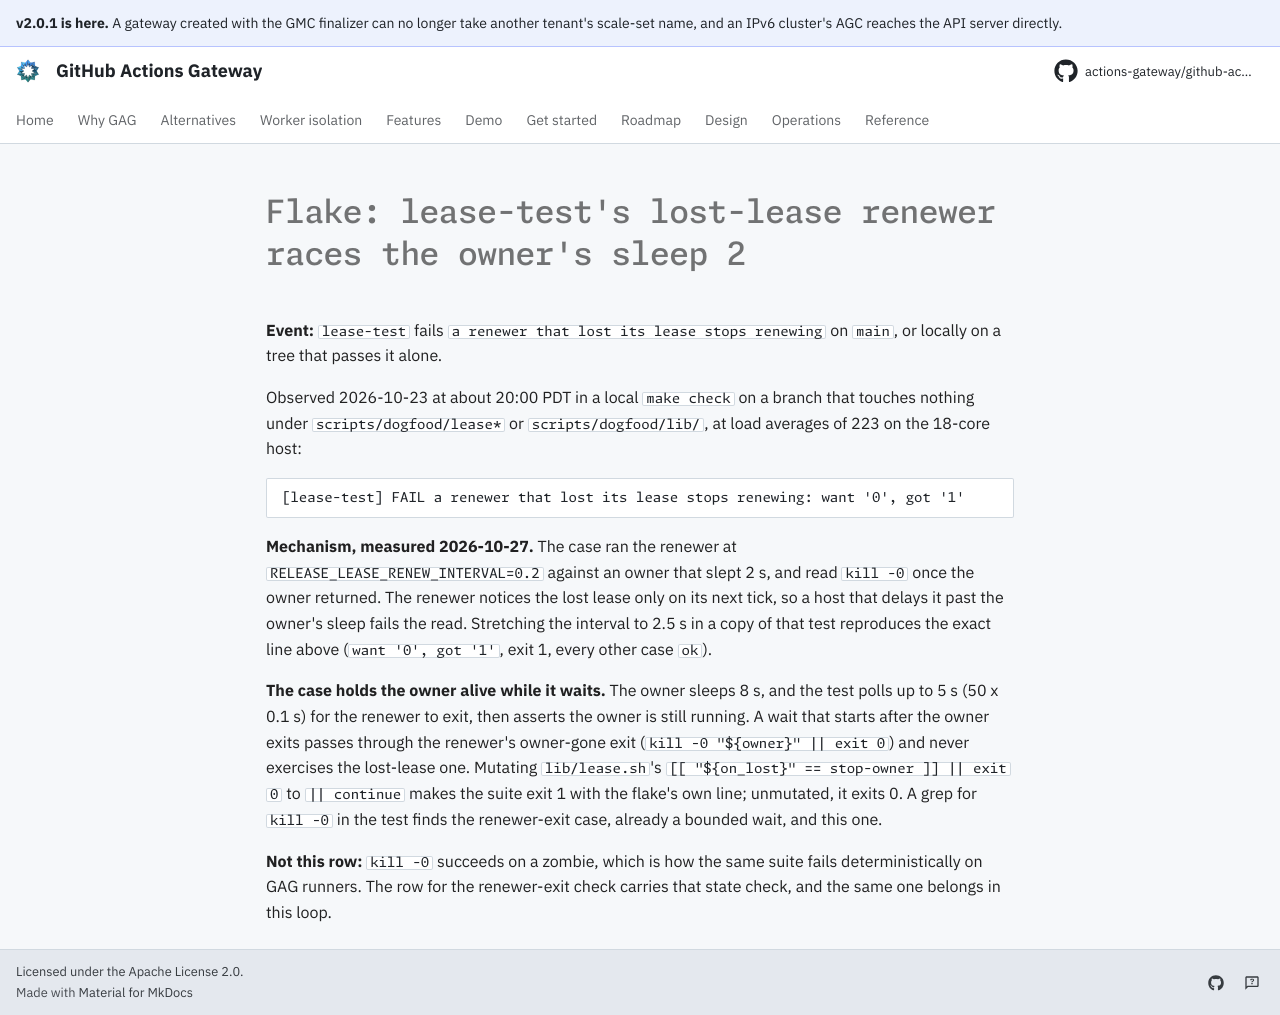

repository: actions-gateway/github-actions-gateway · page: dev/queue/Q1202/index.html · generator: mkdocs

---
id: Q1202
rank: a0i
labels:
    - flake
    - tests
status: deferred
size: S
target: ../../scripts/dogfood/lease-test.sh
---

# Flake: lease-test's lost-lease renewer races the owner's sleep 2

**Event:** `lease-test` fails `a renewer that lost its lease stops renewing` on `main`, or locally on a tree that passes it alone.

Observed 2026-10-23 at about 20:00 PDT in a local `make check` on a branch that touches nothing under `scripts/dogfood/lease*` or `scripts/dogfood/lib/`, at load averages of 223 on the 18-core host:

```
[lease-test] FAIL a renewer that lost its lease stops renewing: want '0', got '1'
```

**Mechanism, measured 2026-10-27.** The case ran the renewer at `RELEASE_LEASE_RENEW_INTERVAL=0.2` against an owner that slept 2 s, and read `kill -0` once the owner returned.
The renewer notices the lost lease only on its next tick, so a host that delays it past the owner's sleep fails the read.
Stretching the interval to 2.5 s in a copy of that test reproduces the exact line above (`want '0', got '1'`, exit 1, every other case `ok`).

**The case holds the owner alive while it waits.** The owner sleeps 8 s, and the test polls up to 5 s (50 x 0.1 s) for the renewer to exit, then asserts the owner is still running.
A wait that starts after the owner exits passes through the renewer's owner-gone exit (`kill -0 "${owner}" || exit 0`) and never exercises the lost-lease one. Mutating `lib/lease.sh`'s `[[ "${on_lost}" == stop-owner ]] || exit 0` to `|| continue` makes the suite exit 1 with the flake's own line; unmutated, it exits 0.
A grep for `kill -0` in the test finds the renewer-exit case, already a bounded wait, and this one.

**Not this row:** `kill -0` succeeds on a zombie, which is how the same suite fails deterministically on GAG runners.
The row for the renewer-exit check carries that state check, and the same one belongs in this loop.
